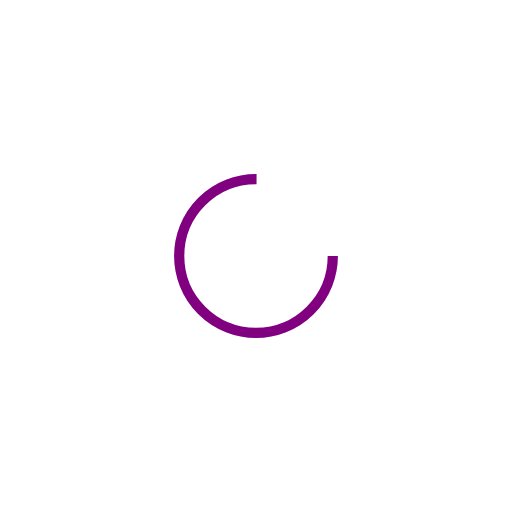
t = 0.00 s
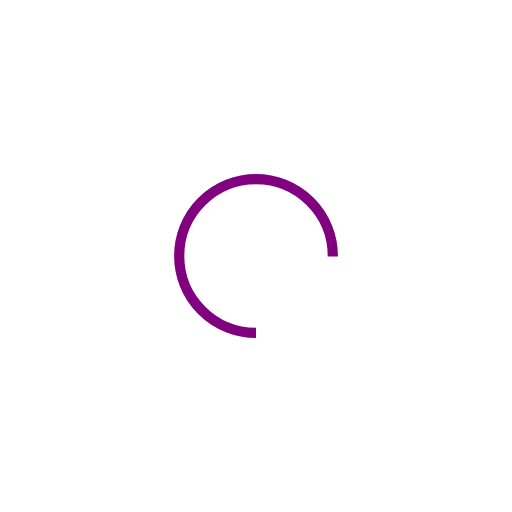
t = 0.25 s
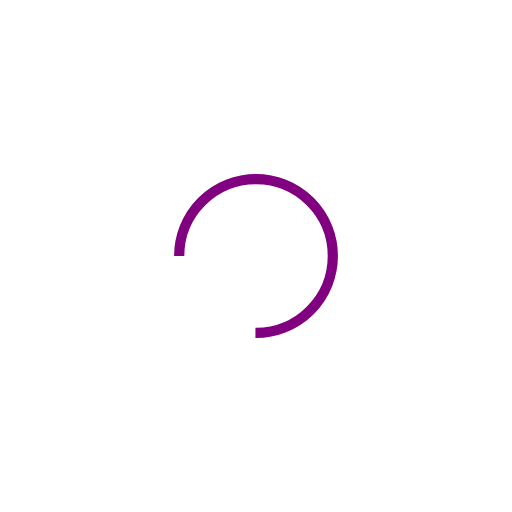
t = 0.50 s
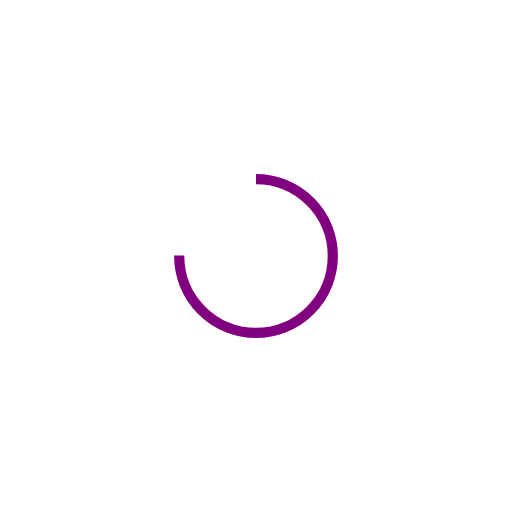
t = 0.75 s

The animated SVG that drew these frames (rendered in a browser with its animation timeline set to each time). Animation: 1 SMIL element (animateTransform=1); one cycle of 1.00 s, repeats indefinitely.

<svg width="120px"  height="120px"  xmlns="http://www.w3.org/2000/svg" viewBox="0 0 100 100" preserveAspectRatio="xMidYMid" class="lds-rolling" style="background: none;"><circle cx="50" cy="50" fill="none" ng-attr-stroke="{{config.color}}" ng-attr-stroke-width="{{config.width}}" ng-attr-r="{{config.radius}}" ng-attr-stroke-dasharray="{{config.dasharray}}" stroke="#800080" stroke-width="2" r="15" stroke-dasharray="70.68583470577033 25.561944901923447" transform="rotate(311.93 50 50)"><animateTransform attributeName="transform" type="rotate" calcMode="linear" values="0 50 50;360 50 50" keyTimes="0;1" dur="1s" begin="0s" repeatCount="indefinite"></animateTransform></circle></svg>
